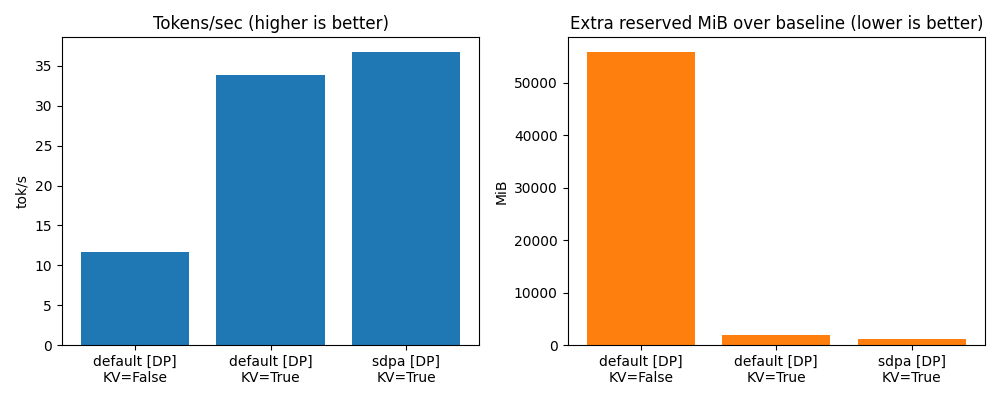

Data behind this chart, as committed beside it:
backend, use_kv_cache, replicated, avg_elapsed, avg_toks_per_sec, max_peak_reserved_mib, max_peak_allocated_mib, delta_reserved_mib, delta_allocated_mib
default, False, True, 176.1, 11.63, 293520, 236499, 55872, 4017
default, True, True, 60.44, 33.89, 239648, 236260, 2000, 3778
sdpa, True, True, 55.73, 36.75, 238736, 235524, 1088, 3042
